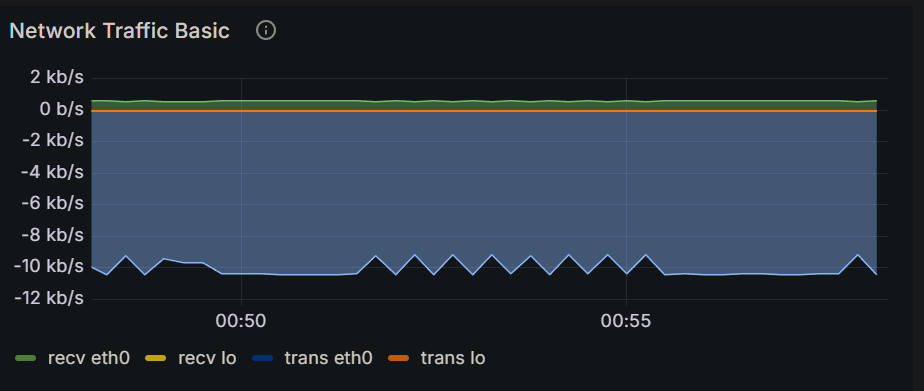

Values plotted in this chart, from the file beside it:
Time, recv eth0, recv lo, trans eth0, trans lo
2024-12-16 00:48:00, 572 b/s, 0 b/s, 9.81 kb/s, 0 b/s
2024-12-16 00:48:15, 607 b/s, 0 b/s, 10.4 kb/s, 0 b/s
2024-12-16 00:48:30, 537 b/s, 0 b/s, 9.21 kb/s, 0 b/s
2024-12-16 00:48:45, 607 b/s, 0 b/s, 10.4 kb/s, 0 b/s
2024-12-16 00:49:00, 551 b/s, 0 b/s, 9.46 kb/s, 0 b/s
2024-12-16 00:49:15, 565 b/s, 0 b/s, 9.68 kb/s, 0 b/s
2024-12-16 00:49:30, 565 b/s, 0 b/s, 9.69 kb/s, 0 b/s
2024-12-16 00:49:45, 607 b/s, 0 b/s, 10.4 kb/s, 0 b/s
2024-12-16 00:50:00, 607 b/s, 0 b/s, 10.4 kb/s, 0 b/s
2024-12-16 00:50:15, 607 b/s, 0 b/s, 10.4 kb/s, 0 b/s
2024-12-16 00:50:30, 607 b/s, 0 b/s, 10.4 kb/s, 0 b/s
2024-12-16 00:50:45, 607 b/s, 0 b/s, 10.4 kb/s, 0 b/s
2024-12-16 00:51:00, 607 b/s, 0 b/s, 10.4 kb/s, 0 b/s
2024-12-16 00:51:15, 607 b/s, 0 b/s, 10.4 kb/s, 0 b/s
2024-12-16 00:51:30, 607 b/s, 0 b/s, 10.4 kb/s, 0 b/s
2024-12-16 00:51:45, 538 b/s, 0 b/s, 9.24 kb/s, 0 b/s
2024-12-16 00:52:00, 607 b/s, 0 b/s, 10.4 kb/s, 0 b/s
2024-12-16 00:52:15, 535 b/s, 0 b/s, 9.19 kb/s, 0 b/s
2024-12-16 00:52:30, 607 b/s, 0 b/s, 10.4 kb/s, 0 b/s
2024-12-16 00:52:45, 535 b/s, 0 b/s, 9.17 kb/s, 0 b/s
2024-12-16 00:53:00, 607 b/s, 0 b/s, 10.4 kb/s, 0 b/s
2024-12-16 00:53:15, 536 b/s, 0 b/s, 9.20 kb/s, 0 b/s
2024-12-16 00:53:30, 607 b/s, 0 b/s, 10.4 kb/s, 0 b/s
2024-12-16 00:53:45, 537 b/s, 0 b/s, 9.23 kb/s, 0 b/s
2024-12-16 00:54:00, 607 b/s, 0 b/s, 10.4 kb/s, 0 b/s
2024-12-16 00:54:15, 535 b/s, 0 b/s, 9.19 kb/s, 0 b/s
2024-12-16 00:54:30, 607 b/s, 0 b/s, 10.4 kb/s, 0 b/s
2024-12-16 00:54:45, 535 b/s, 0 b/s, 9.17 kb/s, 0 b/s
2024-12-16 00:55:00, 607 b/s, 0 b/s, 10.4 kb/s, 0 b/s
2024-12-16 00:55:15, 536 b/s, 0 b/s, 9.19 kb/s, 0 b/s
2024-12-16 00:55:30, 607 b/s, 0 b/s, 10.4 kb/s, 0 b/s
2024-12-16 00:55:45, 607 b/s, 0 b/s, 10.4 kb/s, 0 b/s
2024-12-16 00:56:00, 607 b/s, 0 b/s, 10.4 kb/s, 0 b/s
2024-12-16 00:56:15, 607 b/s, 0 b/s, 10.4 kb/s, 0 b/s
2024-12-16 00:56:30, 607 b/s, 0 b/s, 10.4 kb/s, 0 b/s
2024-12-16 00:56:45, 607 b/s, 0 b/s, 10.4 kb/s, 0 b/s
2024-12-16 00:57:00, 607 b/s, 0 b/s, 10.4 kb/s, 0 b/s
2024-12-16 00:57:15, 607 b/s, 0 b/s, 10.4 kb/s, 0 b/s
2024-12-16 00:57:30, 607 b/s, 0 b/s, 10.4 kb/s, 0 b/s
2024-12-16 00:57:45, 607 b/s, 0 b/s, 10.4 kb/s, 0 b/s
2024-12-16 00:58:00, 535 b/s, 0 b/s, 9.18 kb/s, 0 b/s
2024-12-16 00:58:15, 607 b/s, 0 b/s, 10.4 kb/s, 0 b/s
